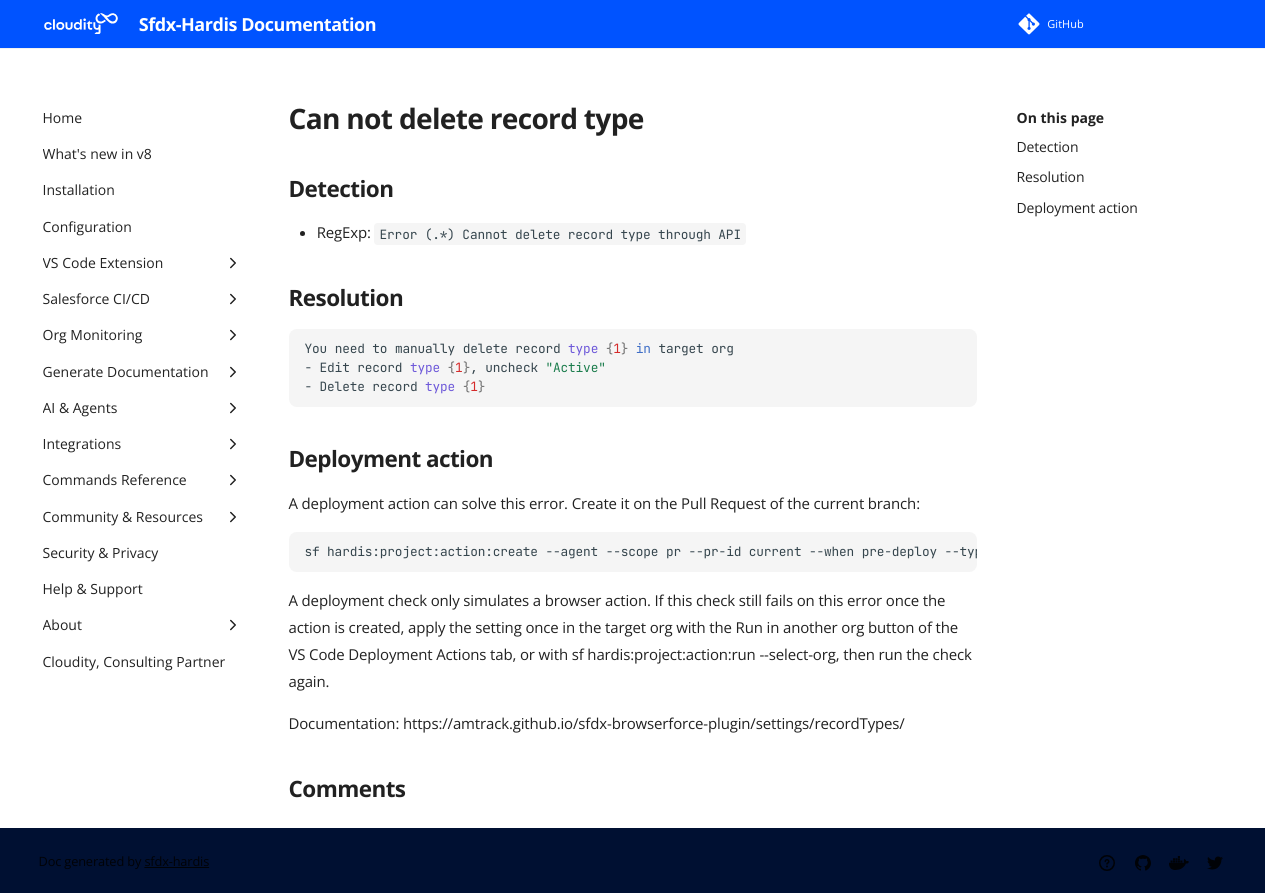

repository: hardisgroupcom/sfdx-hardis · page: sf-deployment-assistant/Can-not-delete-record-type/index.html · generator: mkdocs

---
title: "Can not delete record type (Deployment assistant)"
description: "How to solve Salesforce deployment error \"Error (.*) Cannot delete record type through API\""
---
<!-- markdownlint-disable MD013 -->
# Can not delete record type

## Detection

- RegExp: `Error (.*) Cannot delete record type through API`

## Resolution

```shell
You need to manually delete record type {1} in target org
- Edit record type {1}, uncheck "Active"
- Delete record type {1}
```

## Deployment action

A deployment action can solve this error. Create it on the Pull Request of the current branch:

```shell
sf hardis:project:action:create --agent --scope pr --pr-id current --when pre-deploy --type browser --label "Delete record type {1}" --browser-setting recordTypes --browser-config '{"deletions":[{"fullName":"{1}"}]}'
```

A deployment check only simulates a browser action. If this check still fails on this error once the action is created, apply the setting once in the target org with the Run in another org button of the VS Code Deployment Actions tab, or with sf hardis:project:action:run --select-org, then run the check again.

Documentation: https://amtrack.github.io/sfdx-browserforce-plugin/settings/recordTypes/
